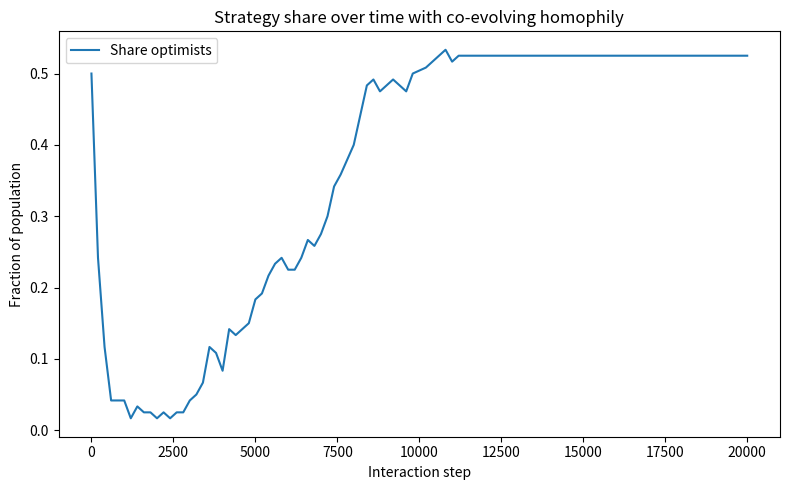

Recreate this plot in Python. (Note: this script raises an exception after producing the figure.)
import numpy as np
import matplotlib.pyplot as plt

# === Co-evolving echo‐chamber simulation === #

# PD pay-offs
R, S, T, P = 3, 0, 5, 1

def pd_payoff(a, b):
    if a == 'C' and b == 'C':
        return R, R
    if a == 'C' and b == 'D':
        return S, T
    if a == 'D' and b == 'C':
        return T, S
    return P, P  # D,D

# ----- parameters -----
N            = 120           # agents
init_opt     = 0.5           # initial share of optimists
p_edge       = 0.06          # initial ER connection prob
steps        = 20000
sample_every = 200
rewire_phi   = 0.8           # prob of rewiring a "bad" tie
imitate_prob = 0.5           # chance low-earner copies high-earner
tremble_p    = 0.05          # flips intended action

rng = np.random.default_rng(2)

# ----- initialise population -----
types = np.array(['optimist'] * int(N*init_opt) + ['cynic'] * (N - int(N*init_opt)))

# Random ER graph as adjacency sets
adj = [set() for _ in range(N)]
for i in range(N):
    for j in range(i+1, N):
        if rng.random() < p_edge:
            adj[i].add(j)
            adj[j].add(i)

# payoff trackers
total_payoff = np.zeros(N)
total_rounds = np.zeros(N)

# data record
fractions_opt = []
avg_payoff_opt = []
avg_payoff_cyn = []
assort_vals    = []
timeline       = []

def assortativity():
    same = 0
    total = 0
    for i in range(N):
        for j in adj[i]:
            if j > i:  # count each undirected edge once
                total += 1
                if types[i] == types[j]:
                    same += 1
    return same / total if total else 0

def record(t):
    opt_mask = (types == 'optimist')
    cyn_mask = ~opt_mask
    fractions_opt.append(opt_mask.mean())
    avg_payoff_opt.append(total_payoff[opt_mask].sum() / max(total_rounds[opt_mask].sum(),1))
    avg_payoff_cyn.append(total_payoff[cyn_mask].sum() / max(total_rounds[cyn_mask].sum(),1))
    assort_vals.append(assortativity())
    timeline.append(t)

# ---------- simulation loop ----------
record(0)
actions_lookup = {'cynic':'D', 'optimist':'C'}

for t in range(1, steps+1):
    i = rng.integers(N)
    if not adj[i]:
        continue
    j = rng.choice(list(adj[i]))
    
    # intended actions
    a_i_intended = actions_lookup[types[i]]
    a_j_intended = actions_lookup[types[j]]
    # tremble errors
    a_i = a_i_intended if rng.random() > tremble_p else ('C' if a_i_intended=='D' else 'D')
    a_j = a_j_intended if rng.random() > tremble_p else ('C' if a_j_intended=='D' else 'D')
    
    pay_i, pay_j = pd_payoff(a_i, a_j)
    total_payoff[i] += pay_i
    total_payoff[j] += pay_j
    total_rounds[i] += 1
    total_rounds[j] += 1
    
    # --- strategy imitation ---
    if rng.random() < imitate_prob:
        avg_i = total_payoff[i]/total_rounds[i]
        avg_j = total_payoff[j]/total_rounds[j]
        if avg_i < avg_j:
            types[i] = types[j]
        elif avg_j < avg_i:
            types[j] = types[i]
    
    # --- rewiring (homophily) ---
    def try_rewire(u, v, action_u, action_v):
        """u decides whether to cut tie to v (who defected) and connect to like-minded."""
        if action_u == 'C' and action_v == 'D' and rng.random() < rewire_phi:
            # cut tie
            adj[u].discard(v)
            adj[v].discard(u)
            # pick new partner of same type not already connected
            candidates = np.where((types == types[u]) & (np.arange(N) != u))[0]
            rng.shuffle(candidates)
            for k in candidates:
                if k not in adj[u]:
                    adj[u].add(k)
                    adj[k].add(u)
                    break
    
    try_rewire(i, j, a_i, a_j)
    try_rewire(j, i, a_j, a_i)
    
    if t % sample_every == 0:
        record(t)

# --------------- plots --------------- #

plt.figure(figsize=(8,5))
plt.plot(timeline, fractions_opt, label="Share optimists")
plt.xlabel("Interaction step")
plt.ylabel("Fraction of population")
plt.title("Strategy share over time with co-evolving homophily")
plt.legend()
plt.tight_layout()
plt.savefig("img/evo_strategies.png")
plt.show()

plt.figure(figsize=(8,5))
plt.plot(timeline, avg_payoff_opt, label="Optimist avg payoff")
plt.plot(timeline, avg_payoff_cyn, label="Cynic avg payoff")
plt.xlabel("Interaction step")
plt.ylabel("Running mean payoff")
plt.title("Pay-off trajectories during network-strategy co-evolution")
plt.legend()
plt.tight_layout()
plt.savefig("img/evo_payoffs.png")
plt.show()

plt.figure(figsize=(8,5))
plt.plot(timeline, assort_vals, label="Network assortativity (same-type edge share)")
plt.xlabel("Interaction step")
plt.ylabel("Assortativity r(t)")
plt.title("Echo-chamber formation through rewiring")
plt.savefig("img/evo_assortativity.png")
plt.legend()
plt.tight_layout()
plt.show()
